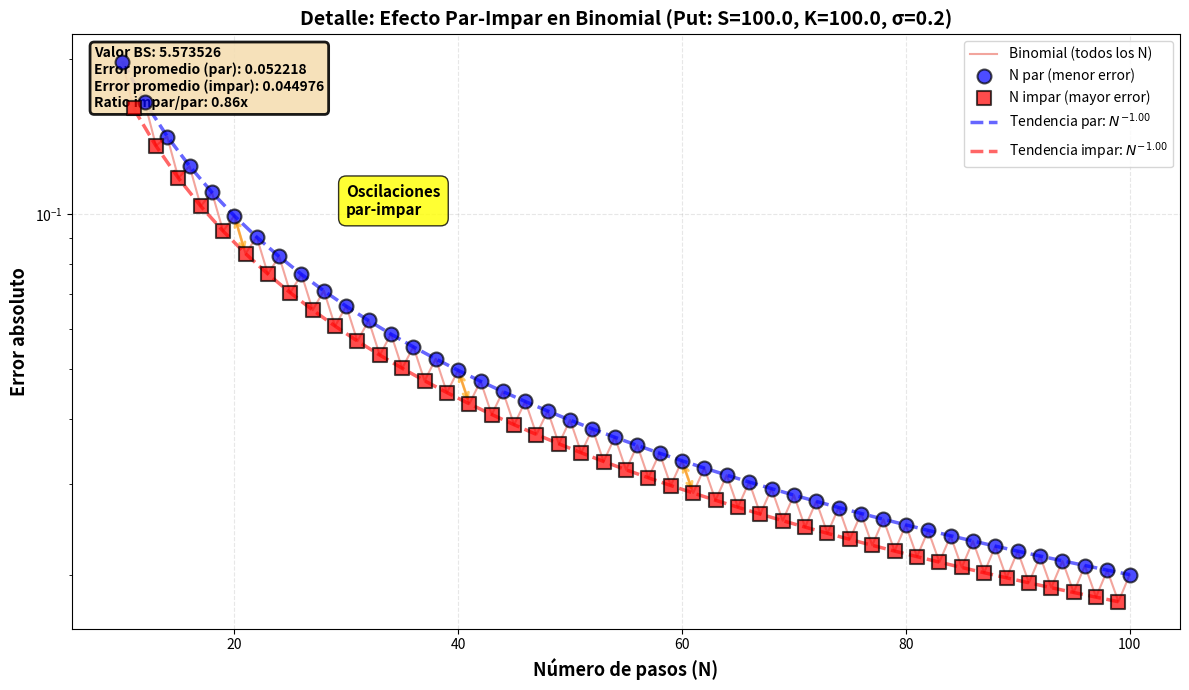

Write Python code to recreate this figure. (Note: this script raises an exception after producing the figure.)
import matplotlib.pyplot as plt
import numpy as np
from scipy.stats import norm

# Parámetros de la opción (mismo caso que fig2a)
S0 = 100.0
K = 100.0
T = 1.0
r = 0.05
sigma = 0.2
option_type = 'put'

# Valor teórico Black-Scholes
def black_scholes_put(S, K, T, r, sigma):
    d1 = (np.log(S/K) + (r + 0.5*sigma**2)*T) / (sigma*np.sqrt(T))
    d2 = d1 - sigma*np.sqrt(T)
    return K*np.exp(-r*T)*norm.cdf(-d2) - S*norm.cdf(-d1)

BS_value = black_scholes_put(S0, K, T, r, sigma)

# Modelo Binomial
def binomial_tree(S0, K, T, r, sigma, N, option_type='put'):
    dt = T / N
    u = np.exp(sigma * np.sqrt(dt))
    d = 1 / u
    p = (np.exp(r * dt) - d) / (u - d)
    
    ST = np.array([S0 * (u**j) * (d**(N-j)) for j in range(N+1)])
    
    if option_type == 'put':
        V = np.maximum(K - ST, 0)
    else:
        V = np.maximum(ST - K, 0)
    
    for i in range(N-1, -1, -1):
        V = np.exp(-r * dt) * (p * V[1:] + (1-p) * V[:-1])
    
    return V[0]

# Calcular errores para rango más detallado
N_values = np.arange(10, 101, 1)  # Paso de 1 para ver bien el efecto
errors_binomial = []

print("Calculando efecto par-impar...")
for N in N_values:
    val_bin = binomial_tree(S0, K, T, r, sigma, N, option_type)
    errors_binomial.append(abs(val_bin - BS_value))

# Separar pares e impares
N_par = N_values[N_values % 2 == 0]
N_impar = N_values[N_values % 2 == 1]
error_par = [errors_binomial[i] for i in range(len(N_values)) if N_values[i] % 2 == 0]
error_impar = [errors_binomial[i] for i in range(len(N_values)) if N_values[i] % 2 == 1]

# Crear figura
fig, ax = plt.subplots(figsize=(12, 7))

# Gráfico principal
ax.plot(N_values, errors_binomial, '-', color='#e74c3c', linewidth=1.5, 
         alpha=0.5, label='Binomial (todos los N)')

# Destacar pares e impares
ax.scatter(N_par, error_par, s=100, color='blue', marker='o', 
           label='N par (menor error)', zorder=5, alpha=0.7, edgecolors='black', linewidth=1.5)
ax.scatter(N_impar, error_impar, s=100, color='red', marker='s', 
           label='N impar (mayor error)', zorder=5, alpha=0.7, edgecolors='black', linewidth=1.5)

# Líneas de tendencia (ajuste potencial)
# Para N par
log_N_par = np.log(N_par)
log_error_par = np.log(error_par)
z_par = np.polyfit(log_N_par, log_error_par, 1)
trend_par = np.exp(z_par[1]) * N_par ** z_par[0]
ax.plot(N_par, trend_par, '--', color='blue', linewidth=2.5, alpha=0.6, 
        label=f'Tendencia par: $N^{{{z_par[0]:.2f}}}$')

# Para N impar
log_N_impar = np.log(N_impar)
log_error_impar = np.log(error_impar)
z_impar = np.polyfit(log_N_impar, log_error_impar, 1)
trend_impar = np.exp(z_impar[1]) * N_impar ** z_impar[0]
ax.plot(N_impar, trend_impar, '--', color='red', linewidth=2.5, alpha=0.6, 
        label=f'Tendencia impar: $N^{{{z_impar[0]:.2f}}}$')

ax.set_xlabel('Número de pasos (N)', fontsize=13, fontweight='bold')
ax.set_ylabel('Error absoluto', fontsize=13, fontweight='bold')
ax.set_title(f'Detalle: Efecto Par-Impar en Binomial (Put: S={S0}, K={K}, σ={sigma})', 
            fontsize=14, fontweight='bold')
ax.legend(fontsize=10, loc='upper right')
ax.grid(True, alpha=0.3, linestyle='--')
ax.set_yscale('log')

# Destacar algunas oscilaciones específicas
for i in [20, 40, 60]:
    idx = np.where(N_values == i)[0][0]
    idx_next = np.where(N_values == i+1)[0][0]
    ax.annotate('', xy=(N_values[idx_next], errors_binomial[idx_next]), 
                xytext=(N_values[idx], errors_binomial[idx]),
                arrowprops=dict(arrowstyle='<->', color='orange', lw=2, alpha=0.6))

# Anotación explicativa
ax.text(30, errors_binomial[20]*1.5, 'Oscilaciones\npar-impar', 
        fontsize=11, fontweight='bold',
        bbox=dict(boxstyle='round,pad=0.5', facecolor='yellow', alpha=0.8))

# Texto explicativo
textstr = (f'Valor BS: {BS_value:.6f}\n'
          f'Error promedio (par): {np.mean(error_par):.6f}\n'
          f'Error promedio (impar): {np.mean(error_impar):.6f}\n'
          f'Ratio impar/par: {np.mean(error_impar)/np.mean(error_par):.2f}x')
props = dict(boxstyle='round', facecolor='wheat', alpha=0.9, edgecolor='black', linewidth=2)
ax.text(0.02, 0.98, textstr, transform=ax.transAxes, fontsize=10,
        verticalalignment='top', bbox=props, fontweight='bold')

plt.tight_layout()
plt.savefig('../../../code/03_metodos_valoracion/figures/par_impar_detail.png', 
            dpi=300, bbox_inches='tight', facecolor='white')
print("Figura 2b guardada: par_impar_detail.png")
plt.close()
